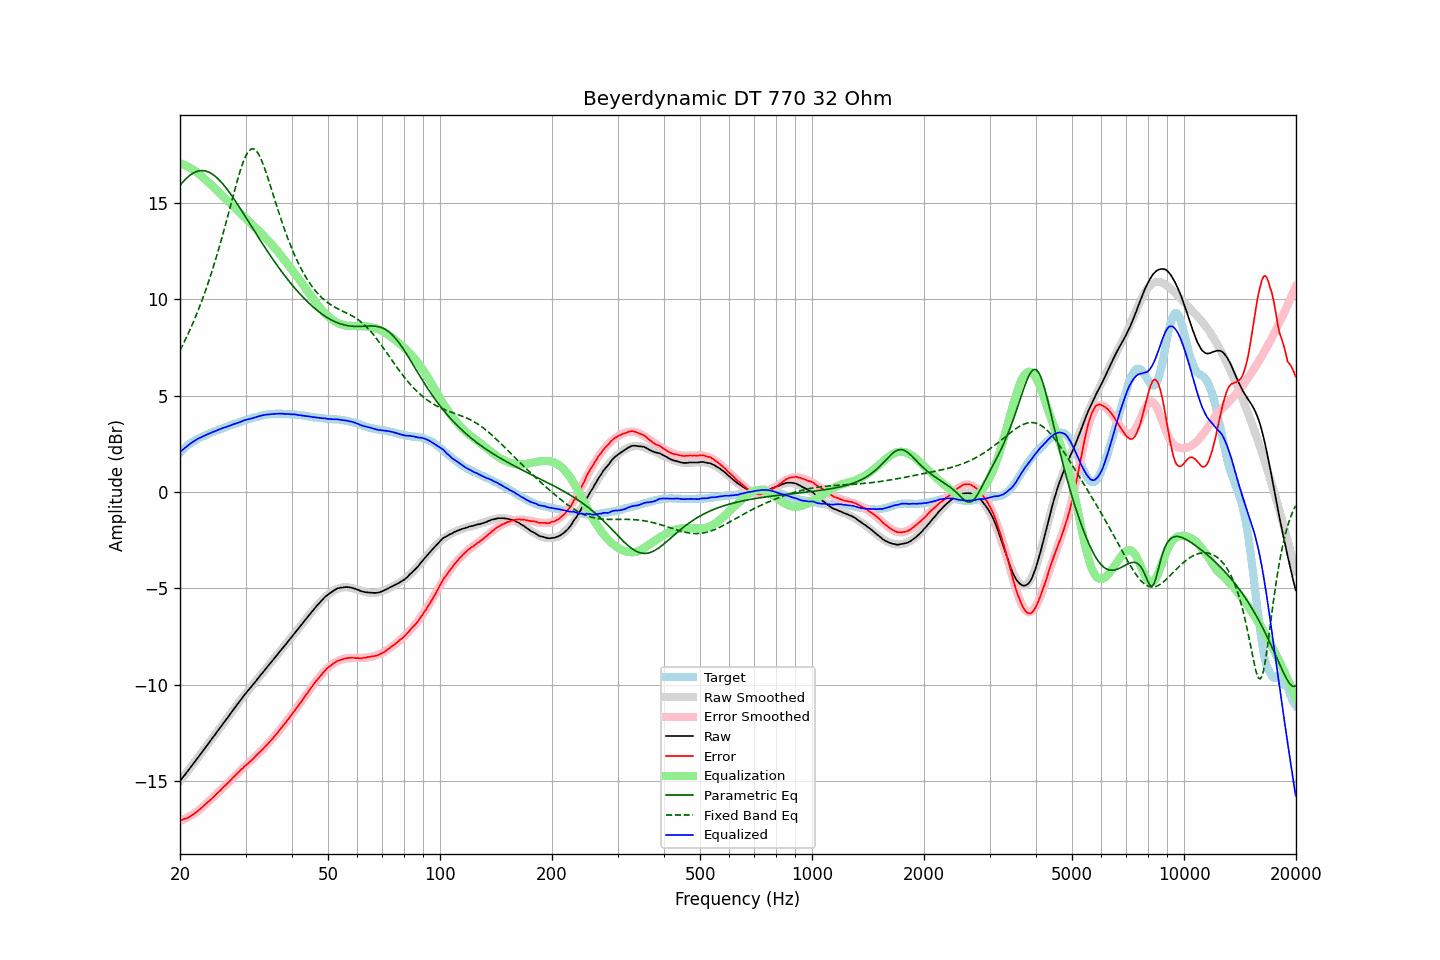

The file beside this chart, header and first rows:
frequency, raw, error, smoothed, error_smoothed, equalization, parametric_eq, fixed_band_eq, equalized_raw, equalized_smoothed, target
20.00, -14.99, -17.03, -14.99, -17.05, 17.05, 15.90, 7.35, 2.06, 2.06, 2.04
20.20, -14.88, -17.01, -14.88, -17.02, 17.02, 16.00, 7.51, 2.14, 2.14, 2.12
20.40, -14.77, -16.98, -14.78, -16.99, 16.99, 16.10, 7.67, 2.22, 2.21, 2.20
20.61, -14.67, -16.95, -14.67, -16.95, 16.95, 16.19, 7.84, 2.28, 2.28, 2.27
20.81, -14.56, -16.93, -14.56, -16.91, 16.91, 16.27, 8.02, 2.35, 2.35, 2.36
21.02, -14.45, -16.89, -14.45, -16.87, 16.87, 16.35, 8.19, 2.41, 2.42, 2.44
21.23, -14.34, -16.84, -14.34, -16.82, 16.82, 16.41, 8.38, 2.48, 2.48, 2.50
21.44, -14.23, -16.79, -14.23, -16.77, 16.77, 16.48, 8.56, 2.54, 2.54, 2.56
21.66, -14.12, -16.73, -14.12, -16.72, 16.72, 16.53, 8.75, 2.60, 2.60, 2.61
21.87, -14.01, -16.67, -14.01, -16.67, 16.67, 16.57, 8.95, 2.65, 2.65, 2.66
22.09, -13.90, -16.61, -13.90, -16.61, 16.61, 16.61, 9.15, 2.71, 2.71, 2.71
22.31, -13.79, -16.55, -13.79, -16.55, 16.55, 16.64, 9.36, 2.76, 2.76, 2.76
22.54, -13.68, -16.48, -13.68, -16.48, 16.48, 16.66, 9.57, 2.80, 2.80, 2.80
22.76, -13.57, -16.41, -13.57, -16.41, 16.41, 16.67, 9.79, 2.84, 2.84, 2.84
22.99, -13.46, -16.33, -13.46, -16.34, 16.34, 16.67, 10.01, 2.87, 2.88, 2.87
23.22, -13.34, -16.25, -13.35, -16.26, 16.26, 16.66, 10.24, 2.92, 2.92, 2.91
23.45, -13.23, -16.18, -13.23, -16.19, 16.19, 16.64, 10.48, 2.96, 2.95, 2.95
23.69, -13.12, -16.11, -13.12, -16.11, 16.11, 16.62, 10.72, 2.99, 2.99, 2.98
23.92, -13.01, -16.04, -13.01, -16.04, 16.04, 16.58, 10.96, 3.02, 3.03, 3.02
24.16, -12.89, -15.96, -12.90, -15.96, 15.96, 16.54, 11.22, 3.07, 3.06, 3.07
24.40, -12.78, -15.88, -12.78, -15.88, 15.88, 16.49, 11.48, 3.10, 3.10, 3.10
24.65, -12.67, -15.80, -12.67, -15.80, 15.80, 16.43, 11.74, 3.13, 3.13, 3.13
24.89, -12.56, -15.72, -12.56, -15.72, 15.72, 16.37, 12.01, 3.16, 3.16, 3.16
25.14, -12.44, -15.64, -12.45, -15.64, 15.64, 16.29, 12.29, 3.20, 3.20, 3.20
25.39, -12.33, -15.56, -12.33, -15.56, 15.56, 16.21, 12.58, 3.23, 3.23, 3.23
25.65, -12.22, -15.49, -12.22, -15.48, 15.48, 16.13, 12.87, 3.26, 3.26, 3.27
25.91, -12.10, -15.39, -12.11, -15.40, 15.40, 16.04, 13.16, 3.30, 3.29, 3.29
26.16, -11.99, -15.31, -11.99, -15.32, 15.32, 15.94, 13.47, 3.33, 3.32, 3.32
26.43, -11.88, -15.24, -11.88, -15.23, 15.23, 15.84, 13.77, 3.35, 3.35, 3.35
26.69, -11.77, -15.15, -11.77, -15.15, 15.15, 15.73, 14.08, 3.38, 3.38, 3.38
26.96, -11.66, -15.07, -11.66, -15.07, 15.07, 15.62, 14.40, 3.40, 3.41, 3.41
27.23, -11.54, -14.99, -11.54, -14.98, 14.98, 15.51, 14.71, 3.44, 3.44, 3.45
27.50, -11.43, -14.91, -11.43, -14.90, 14.90, 15.39, 15.03, 3.47, 3.47, 3.48
27.77, -11.31, -14.81, -11.32, -14.82, 14.82, 15.27, 15.34, 3.51, 3.50, 3.50
28.05, -11.20, -14.74, -11.20, -14.73, 14.73, 15.15, 15.65, 3.53, 3.53, 3.54
28.33, -11.09, -14.65, -11.09, -14.65, 14.65, 15.02, 15.96, 3.56, 3.56, 3.55
28.62, -10.98, -14.57, -10.98, -14.57, 14.57, 14.89, 16.25, 3.59, 3.59, 3.58
28.90, -10.87, -14.49, -10.87, -14.49, 14.49, 14.76, 16.53, 3.62, 3.62, 3.62
29.19, -10.76, -14.40, -10.76, -14.41, 14.41, 14.63, 16.80, 3.65, 3.65, 3.64
29.48, -10.65, -14.34, -10.66, -14.33, 14.33, 14.50, 17.04, 3.68, 3.68, 3.69
29.78, -10.53, -14.24, -10.55, -14.25, 14.25, 14.37, 17.25, 3.72, 3.70, 3.70
30.08, -10.43, -14.17, -10.44, -14.18, 14.18, 14.24, 17.44, 3.74, 3.73, 3.73
30.38, -10.33, -14.09, -10.34, -14.10, 14.10, 14.10, 17.59, 3.76, 3.76, 3.76
30.68, -10.24, -14.03, -10.24, -14.02, 14.02, 13.97, 17.70, 3.78, 3.78, 3.79
30.99, -10.14, -13.95, -10.13, -13.94, 13.94, 13.84, 17.77, 3.80, 3.81, 3.81
31.30, -10.04, -13.88, -10.03, -13.87, 13.87, 13.70, 17.80, 3.82, 3.84, 3.83
31.61, -9.93, -13.79, -9.93, -13.79, 13.79, 13.57, 17.78, 3.85, 3.86, 3.86
31.93, -9.83, -13.71, -9.82, -13.71, 13.71, 13.44, 17.73, 3.87, 3.88, 3.88
32.24, -9.72, -13.62, -9.72, -13.63, 13.63, 13.31, 17.63, 3.91, 3.90, 3.90
32.57, -9.62, -13.55, -9.62, -13.55, 13.55, 13.17, 17.50, 3.92, 3.93, 3.92
32.89, -9.51, -13.46, -9.52, -13.46, 13.46, 13.04, 17.34, 3.95, 3.94, 3.95
33.22, -9.41, -13.38, -9.42, -13.38, 13.38, 12.91, 17.15, 3.97, 3.96, 3.97
33.55, -9.31, -13.30, -9.31, -13.29, 13.29, 12.79, 16.93, 3.98, 3.98, 3.98
33.89, -9.20, -13.19, -9.21, -13.21, 13.21, 12.66, 16.70, 4.00, 4.00, 3.99
34.23, -9.10, -13.12, -9.11, -13.12, 13.12, 12.53, 16.46, 4.01, 4.01, 4.02
34.57, -9.00, -13.03, -9.00, -13.02, 13.02, 12.41, 16.20, 4.02, 4.02, 4.02
34.92, -8.90, -12.93, -8.90, -12.93, 12.93, 12.28, 15.94, 4.03, 4.03, 4.03
35.27, -8.80, -12.85, -8.80, -12.84, 12.84, 12.16, 15.68, 4.04, 4.04, 4.05
35.62, -8.70, -12.75, -8.70, -12.74, 12.74, 12.04, 15.41, 4.04, 4.05, 4.04
35.97, -8.60, -12.65, -8.60, -12.65, 12.65, 11.92, 15.14, 4.05, 4.05, 4.05
... 635 more rows
